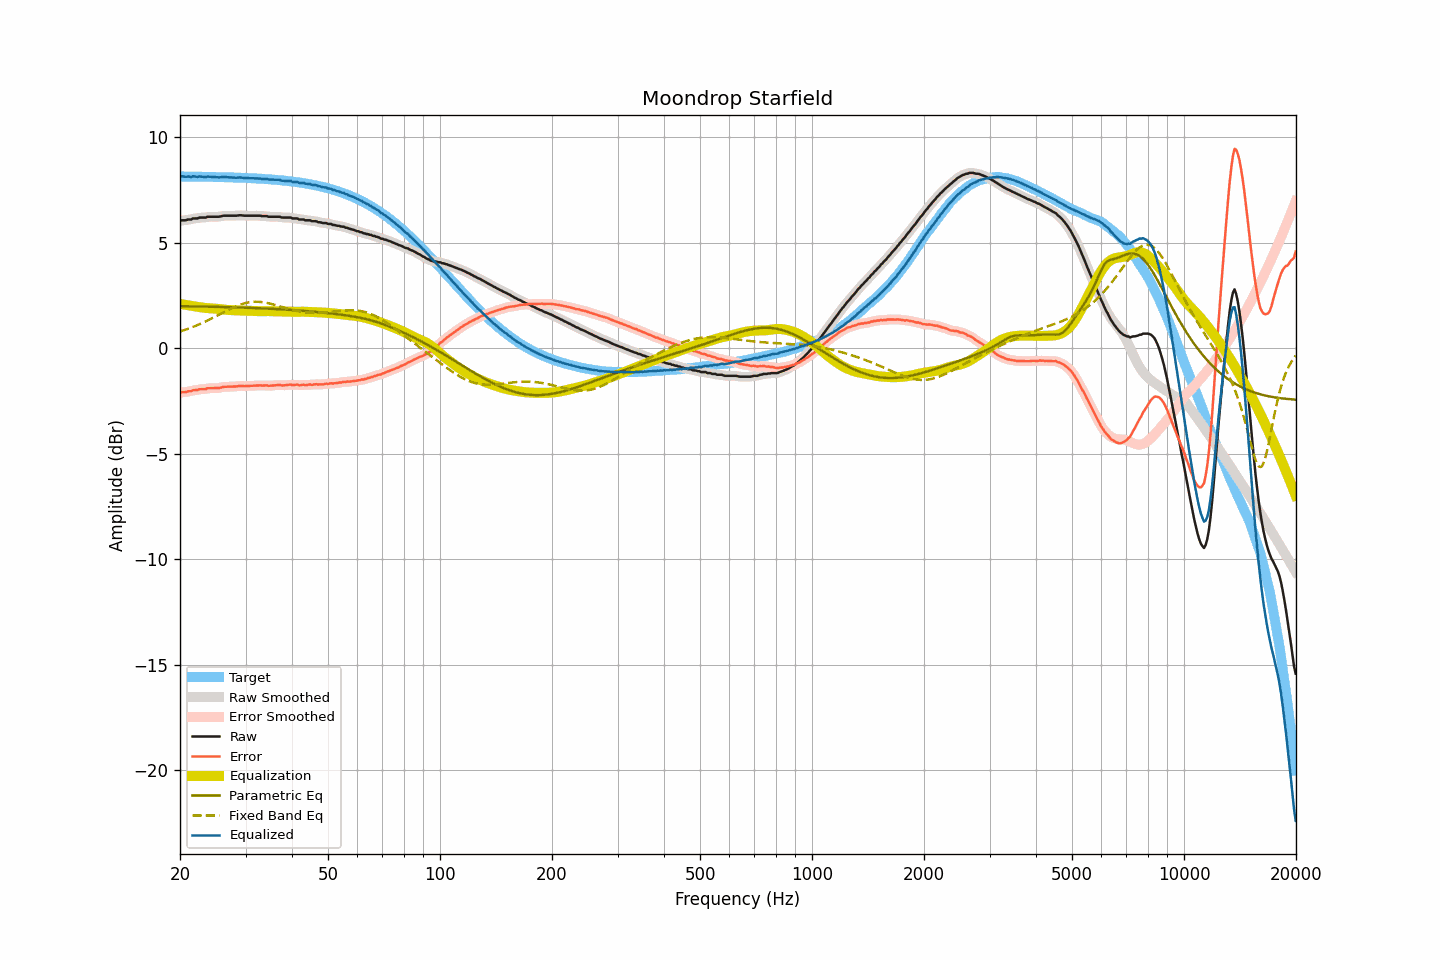

Source data for this figure (header and first rows):
frequency, raw, smoothed, error, error_smoothed, equalization, parametric_eq, fixed_band_eq, equalized_raw, equalized_smoothed, target
20.00, 6.04, 6.05, -2.11, -2.10, 2.11, 2.00, 0.80, 8.14, 8.15, 8.15
20.20, 6.07, 6.05, -2.08, -2.09, 2.09, 2.00, 0.83, 8.16, 8.15, 8.15
20.40, 6.07, 6.06, -2.08, -2.08, 2.08, 2.00, 0.85, 8.15, 8.14, 8.15
20.61, 6.07, 6.08, -2.08, -2.07, 2.07, 2.00, 0.88, 8.13, 8.14, 8.14
20.81, 6.08, 6.08, -2.07, -2.06, 2.05, 1.99, 0.90, 8.13, 8.14, 8.14
21.02, 6.11, 6.09, -2.04, -2.05, 2.04, 1.99, 0.93, 8.15, 8.13, 8.14
21.23, 6.11, 6.11, -2.03, -2.03, 2.03, 1.99, 0.96, 8.14, 8.14, 8.14
21.44, 6.11, 6.13, -2.03, -2.01, 2.02, 1.99, 0.98, 8.12, 8.14, 8.14
21.66, 6.16, 6.14, -1.98, -2.00, 2.00, 1.99, 1.01, 8.16, 8.14, 8.14
21.87, 6.16, 6.15, -1.98, -1.99, 1.99, 1.99, 1.04, 8.15, 8.14, 8.14
22.09, 6.16, 6.16, -1.98, -1.97, 1.98, 1.99, 1.07, 8.13, 8.14, 8.14
22.31, 6.16, 6.17, -1.98, -1.97, 1.96, 1.99, 1.11, 8.12, 8.14, 8.14
22.54, 6.20, 6.18, -1.94, -1.95, 1.95, 1.98, 1.14, 8.15, 8.14, 8.14
22.76, 6.20, 6.20, -1.94, -1.94, 1.94, 1.98, 1.17, 8.14, 8.14, 8.13
22.99, 6.20, 6.20, -1.94, -1.94, 1.93, 1.98, 1.21, 8.13, 8.13, 8.13
23.22, 6.20, 6.20, -1.93, -1.93, 1.92, 1.98, 1.24, 8.12, 8.12, 8.13
23.45, 6.20, 6.21, -1.93, -1.92, 1.91, 1.98, 1.28, 8.11, 8.13, 8.13
23.69, 6.24, 6.22, -1.89, -1.91, 1.91, 1.98, 1.32, 8.14, 8.13, 8.13
23.92, 6.24, 6.24, -1.89, -1.89, 1.90, 1.97, 1.35, 8.14, 8.14, 8.13
24.16, 6.24, 6.24, -1.89, -1.89, 1.90, 1.97, 1.39, 8.13, 8.14, 8.13
24.40, 6.24, 6.24, -1.89, -1.89, 1.89, 1.97, 1.43, 8.13, 8.13, 8.12
24.65, 6.24, 6.24, -1.89, -1.89, 1.89, 1.97, 1.47, 8.12, 8.12, 8.12
24.89, 6.24, 6.24, -1.88, -1.89, 1.88, 1.97, 1.51, 8.12, 8.12, 8.12
25.14, 6.24, 6.24, -1.88, -1.88, 1.87, 1.97, 1.55, 8.11, 8.11, 8.12
25.39, 6.24, 6.24, -1.88, -1.88, 1.87, 1.96, 1.59, 8.10, 8.11, 8.12
25.65, 6.25, 6.25, -1.87, -1.86, 1.86, 1.96, 1.63, 8.11, 8.11, 8.12
25.91, 6.27, 6.27, -1.85, -1.85, 1.85, 1.96, 1.67, 8.12, 8.12, 8.11
26.16, 6.29, 6.28, -1.83, -1.83, 1.84, 1.96, 1.71, 8.13, 8.12, 8.11
26.43, 6.29, 6.29, -1.82, -1.82, 1.83, 1.96, 1.75, 8.12, 8.12, 8.11
26.69, 6.29, 6.29, -1.82, -1.82, 1.83, 1.95, 1.79, 8.11, 8.11, 8.11
26.96, 6.29, 6.29, -1.82, -1.82, 1.82, 1.95, 1.82, 8.11, 8.11, 8.11
27.23, 6.29, 6.29, -1.82, -1.82, 1.81, 1.95, 1.86, 8.10, 8.10, 8.10
27.50, 6.29, 6.29, -1.81, -1.81, 1.81, 1.95, 1.90, 8.10, 8.10, 8.10
27.77, 6.29, 6.29, -1.81, -1.81, 1.81, 1.95, 1.93, 8.09, 8.09, 8.10
28.05, 6.29, 6.29, -1.81, -1.81, 1.80, 1.94, 1.97, 8.09, 8.09, 8.10
28.33, 6.29, 6.29, -1.81, -1.80, 1.80, 1.94, 2.00, 8.09, 8.09, 8.09
28.62, 6.30, 6.30, -1.79, -1.79, 1.80, 1.94, 2.03, 8.09, 8.09, 8.09
28.90, 6.31, 6.30, -1.78, -1.78, 1.79, 1.94, 2.06, 8.10, 8.10, 8.09
29.19, 6.31, 6.30, -1.78, -1.78, 1.79, 1.93, 2.09, 8.10, 8.09, 8.09
29.48, 6.30, 6.30, -1.79, -1.78, 1.79, 1.93, 2.11, 8.08, 8.09, 8.08
29.78, 6.29, 6.29, -1.79, -1.79, 1.78, 1.93, 2.13, 8.07, 8.08, 8.08
30.08, 6.29, 6.29, -1.79, -1.79, 1.78, 1.93, 2.15, 8.07, 8.07, 8.08
30.38, 6.29, 6.29, -1.79, -1.79, 1.78, 1.92, 2.17, 8.07, 8.07, 8.07
30.68, 6.29, 6.29, -1.78, -1.78, 1.78, 1.92, 2.18, 8.07, 8.07, 8.07
30.99, 6.29, 6.29, -1.78, -1.78, 1.78, 1.92, 2.19, 8.07, 8.07, 8.07
31.30, 6.29, 6.29, -1.77, -1.77, 1.77, 1.91, 2.20, 8.06, 8.06, 8.06
31.61, 6.29, 6.29, -1.77, -1.77, 1.77, 1.91, 2.21, 8.06, 8.06, 8.06
31.93, 6.29, 6.29, -1.77, -1.77, 1.77, 1.91, 2.21, 8.05, 8.05, 8.05
32.24, 6.29, 6.29, -1.76, -1.76, 1.76, 1.91, 2.21, 8.05, 8.05, 8.05
32.57, 6.29, 6.29, -1.76, -1.76, 1.76, 1.90, 2.21, 8.05, 8.05, 8.05
32.89, 6.29, 6.28, -1.75, -1.76, 1.76, 1.90, 2.20, 8.05, 8.04, 8.04
33.22, 6.27, 6.27, -1.77, -1.76, 1.76, 1.90, 2.19, 8.03, 8.04, 8.04
33.55, 6.27, 6.27, -1.76, -1.76, 1.76, 1.89, 2.18, 8.03, 8.03, 8.03
33.89, 6.27, 6.26, -1.76, -1.76, 1.76, 1.89, 2.17, 8.03, 8.03, 8.03
34.23, 6.27, 6.26, -1.75, -1.76, 1.77, 1.88, 2.15, 8.03, 8.02, 8.02
34.57, 6.24, 6.25, -1.78, -1.77, 1.77, 1.88, 2.14, 8.00, 8.01, 8.02
34.92, 6.24, 6.24, -1.77, -1.77, 1.76, 1.88, 2.12, 8.00, 8.00, 8.01
35.27, 6.24, 6.23, -1.77, -1.77, 1.76, 1.87, 2.10, 8.00, 8.00, 8.00
35.62, 6.24, 6.24, -1.76, -1.76, 1.76, 1.87, 2.08, 8.00, 8.00, 8.00
35.97, 6.24, 6.24, -1.75, -1.75, 1.76, 1.87, 2.06, 7.99, 7.99, 7.99
... 635 more rows
